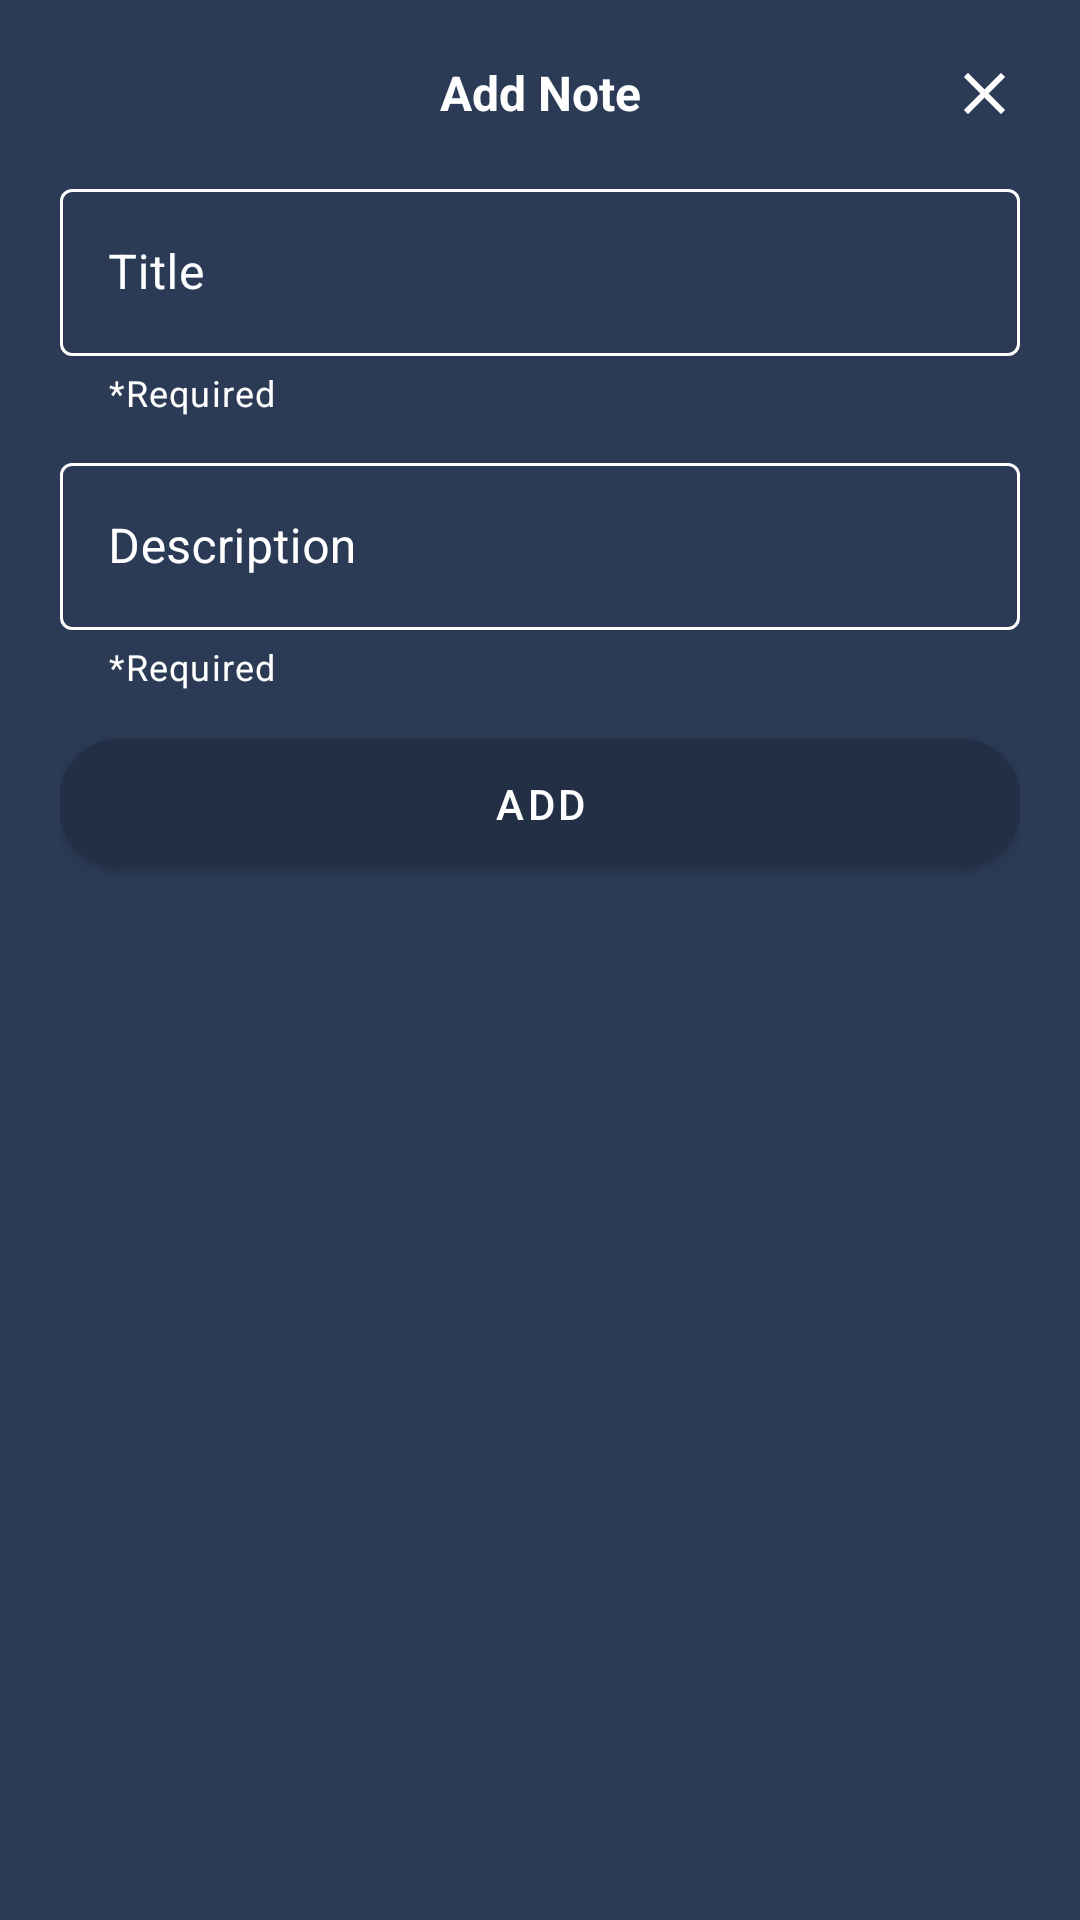

Here is an Android app screen rendered from its layout file. Give the layout XML and the strings, colors and styles it references.
<!-- AndroidManifest.xml: application theme Theme.MyNotes -->
<!-- res/layout/dialog_all_notes.xml -->
<?xml version="1.0" encoding="utf-8"?>
<androidx.constraintlayout.widget.ConstraintLayout xmlns:android="http://schemas.android.com/apk/res/android"
    xmlns:app="http://schemas.android.com/apk/res-auto"
    xmlns:tools="http://schemas.android.com/tools"
    android:layout_width="match_parent"
    android:layout_height="wrap_content"
    android:background="@color/primaryMedium"
    android:padding="20dp">

    <ImageView
        android:id="@+id/closeNoteDialog"
        android:layout_width="wrap_content"
        android:layout_height="wrap_content"
        android:contentDescription="TODO"
        android:src="@drawable/ic_close"
        app:layout_constraintBottom_toBottomOf="@+id/textView"
        app:layout_constraintEnd_toEndOf="parent"
        app:layout_constraintTop_toTopOf="@+id/textView" />

    <TextView
        android:id="@+id/textView"
        android:layout_width="wrap_content"
        android:layout_height="wrap_content"
        android:text="Add Note"
        android:textAlignment="center"
        android:textSize="16sp"
        android:textStyle="bold"
        app:layout_constraintEnd_toEndOf="parent"
        app:layout_constraintStart_toStartOf="parent"
        app:layout_constraintTop_toTopOf="parent" />

    <com.google.android.material.textfield.TextInputLayout
        android:id="@+id/parentTitle"
        style="@style/Widget.MaterialComponents.TextInputLayout.OutlinedBox"
        android:layout_width="match_parent"
        android:layout_height="wrap_content"
        app:helperText="*Required"
        app:helperTextTextColor="@color/white"
        app:errorEnabled="true"
        android:focusable="true"
        android:layout_marginTop="16dp"
        android:hint="Title"
        app:hintTextColor="@color/white"
        android:textColorHint="@color/white"
        app:boxStrokeColor="@color/white"
        app:layout_constraintEnd_toEndOf="@+id/textView"
        app:layout_constraintStart_toStartOf="@+id/textView"
        app:layout_constraintTop_toBottomOf="@+id/textView">

        <com.google.android.material.textfield.TextInputEditText
            android:id="@+id/dialogNoteTitle"
            android:layout_width="match_parent"
            android:layout_height="wrap_content"
            android:inputType="text"
            android:textColor="@color/white"
            android:maxLines="1" />

    </com.google.android.material.textfield.TextInputLayout>

    <com.google.android.material.textfield.TextInputLayout
        android:id="@+id/parentDesc"
        style="@style/Widget.MaterialComponents.TextInputLayout.OutlinedBox"
        android:layout_width="match_parent"
        android:layout_height="wrap_content"
        app:helperText="*Required"
        app:helperTextTextColor="@color/white"
        app:errorEnabled="true"
        android:focusable="true"
        android:layout_marginTop="10dp"
        android:hint="Description"
        app:hintTextColor="@color/white"
        android:textColorHint="@color/white"
        app:boxStrokeColor="@color/white"
        app:layout_constraintEnd_toEndOf="@+id/parentTitle"
        app:layout_constraintStart_toStartOf="@+id/parentTitle"
        app:layout_constraintTop_toBottomOf="@+id/parentTitle">

        <com.google.android.material.textfield.TextInputEditText
            android:id="@+id/dialogNoteDesc"
            android:layout_width="match_parent"
            android:layout_height="wrap_content"
            android:inputType="textMultiLine" />

    </com.google.android.material.textfield.TextInputLayout>

    <com.google.android.material.button.MaterialButton
        android:id="@+id/btnAddNote"
        android:layout_width="match_parent"
        android:layout_height="wrap_content"
        android:layout_marginTop="10dp"
        android:layout_weight="1"
        android:text="Add"
        android:padding="12dp"
        android:textColor="@color/white"
        android:backgroundTint="@color/primaryDark"
        app:cornerRadius="20dp"
        app:layout_constraintEnd_toEndOf="@+id/parentDesc"
        app:layout_constraintStart_toStartOf="@+id/parentDesc"
        app:layout_constraintTop_toBottomOf="@+id/parentDesc" />

</androidx.constraintlayout.widget.ConstraintLayout>
<!-- resources referenced by this layout -->
<resources>
  <color name="primaryDark">#232F45</color>
  <color name="primaryMedium">#2B3A55</color>
  <color name="white">#FFFFFFFF</color>
  <!-- drawable ic_close (drawable) -->
  <vector android:height="24dp" android:tint="@color/white"
      android:viewportHeight="24" android:viewportWidth="24"
      android:width="24dp" xmlns:android="http://schemas.android.com/apk/res/android">
      <path android:fillColor="@android:color/white" android:pathData="M19,6.41L17.59,5 12,10.59 6.41,5 5,6.41 10.59,12 5,17.59 6.41,19 12,13.41 17.59,19 19,17.59 13.41,12z"/>
  </vector>
  <style name="Theme.MyNotes" parent="Theme.MaterialComponents.DayNight.NoActionBar">
          
          <item name="colorPrimary">@color/white</item>
          <item name="colorPrimaryVariant">@color/purple_700</item>
          <item name="colorOnPrimary">@color/white</item>
          
          <item name="colorSecondary">@color/white</item>
          <item name="colorSecondaryVariant">@color/white</item>
          <item name="colorOnSecondary">@color/primaryDark</item>
          
          <item name="android:statusBarColor">@color/primaryDark</item>
          
          <item name="android:textColor">@color/white</item>
      </style>
  <color name="purple_700">#FF3700B3</color>
</resources>
